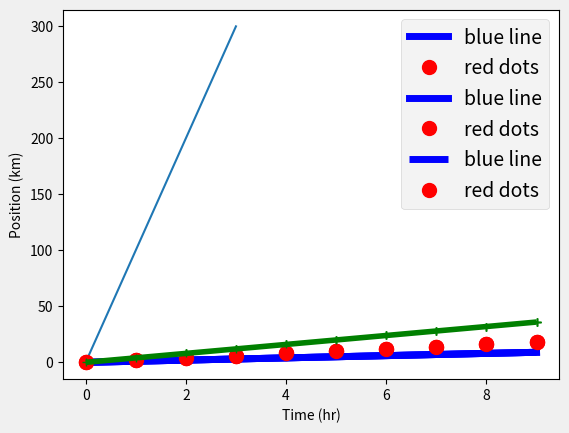

Python code for this plot: (Note: this script raises an exception after producing the figure.)
%matplotlib inline
import matplotlib.pyplot as plt

import numpy
time = numpy.array([0,1,2,3])
position = numpy.array([0,100,200,300])

plt.plot(time, position)
plt.xlabel("Time (hr)")
plt.ylabel("Position (km)")

import numpy
time = numpy.arange(10)
p1 = time
p2 = time*2
p3 = time*4

plt.plot(time, p1,'b-')
plt.plot(time, p2,'ro')
plt.plot(time, p3,'g+-')
plt.xlabel("Time (hr)")
plt.ylabel("Position (km)")

plt.plot(time, p1,color='blue', linestyle='-', linewidth=5,label="blue line")
plt.plot(time, p2,'ro', markersize=10, label="red dots")
plt.plot(time, p3,'g-', marker='+')
plt.xlabel("Time (hr)")
plt.ylabel("Position (km)")
plt.legend()

print("available style names: ", plt.style.available)

plt.style.use("ggplot")
plt.plot(time, p1,color='blue', linestyle='-', linewidth=5,label="blue line")
plt.plot(time, p2,'ro', markersize=10, label="red dots")
plt.plot(time, p3,'g-', marker='+')
plt.xlabel("Time (hr)")
plt.ylabel("Position (km)")
plt.legend()

plt.style.use("fivethirtyeight")
plt.plot(time, p1,color='blue', linestyle='-', linewidth=5,label="blue line")
plt.plot(time, p2,'ro', markersize=10, label="red dots")
plt.plot(time, p3,'g-', marker='+')
plt.xlabel("Time (hr)")
plt.ylabel("Position (km)")
plt.legend()

plt.style.use("seaborn-whitegrid")
plt.plot(time, p1,linestyle='-', linewidth=5,label="blue line")
plt.plot(time, p2,'o', markersize=10, label="red dots")
plt.plot(time, p3,'-', marker='+') #where's the marker?
plt.xlabel("Time (hr)")
plt.ylabel("Position (km)")
plt.legend()

numpy.random.seed(20)
x,y = numpy.random.randint(0,100,100), numpy.random.randn(100)
x=numpy.cumsum(x)
y=numpy.cumsum(y)
yerr=numpy.random.randn(100)*1

plt.errorbar( x, y,yerr=yerr,ls='',marker='o',lw=1)
plt.xlabel("Labels still work")
plt.title("title")

x = [0,1,2,3,4,5]
y = [0,4,2,6,8,2]
plt.bar(x,y)
plt.title("Bar chart")

x = numpy.random.randint(0,100,50)
bin_count, bin_edges, boxes = plt.hist(x, bins=10)
print("The counts are ", bin_count)

bin_count, bin_edges, boxes = plt.hist(x, bins=10, rwidth=0.9)
plt.title("cleaner histogram")

# Compute pie slices
N = bin_count.size
theta = 0.5*(bin_edges[1:] + bin_edges[:-1])
theta = theta * 2*numpy.pi/theta.max()
width = numpy.pi / 4 * numpy.random.rand(N)

ax = plt.subplot(111, projection='polar')
bars = ax.bar(theta, bin_count, width=width, bottom=0.0,alpha=0.5)

# Use custom colors and opacity
for r, bar in zip(bin_count, bars):
    bar.set_facecolor(plt.cm.viridis(r / bin_count.max()))
    bar.set_alpha(0.5)

t=plt.title("Something more exotic")

plt.figure(figsize=(8,2))
x = [0,1,2,3,4,5]
y = [0,4,2,6,8,2]
plt.bar(x,y)
plt.title("narrow bar chart")

plt.figure(figsize=(8,2))
x = [0,1,2,3,4,5]
y = [0,4,2,6,8,2]
plt.subplot(2,2,1)
plt.bar(x,y)
plt.title("top left")
plt.subplot(2,2,2)
plt.bar(y,x)
plt.title("top right")
plt.subplot(2,2,4)
plt.bar(x,y)
plt.title("sometimes the formatting is awkward")

plt.figure(figsize=(8,3))
x = [0,1,2,3,4,5]
y = [0,4,2,6,8,2]
plt.subplot(1,3,1)
plt.bar(x,y)
plt.title("top left")
plt.subplot(1,3,2)
plt.bar(y,x)
plt.title("top right")
plt.subplot(1,3,3)
plt.bar(x,y)
plt.title("less awkward")


plt.figure(figsize=(8,3))
plt.plot(x,y)
plt.savefig("../data/fig1.pdf") #PDF format
plt.savefig("../data/fig1.png", dpi=150, transparent=True) #PNG format